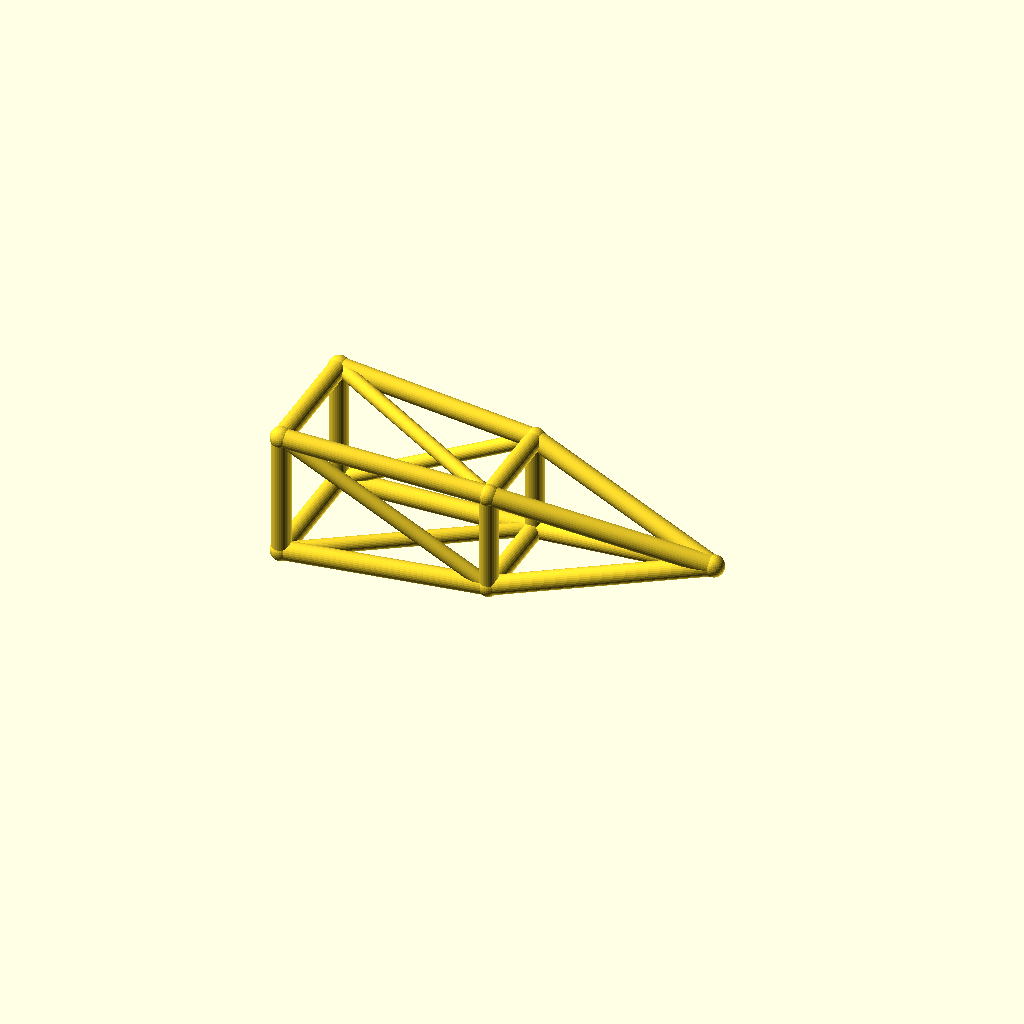
Cell 1 — every parameter at its default value.
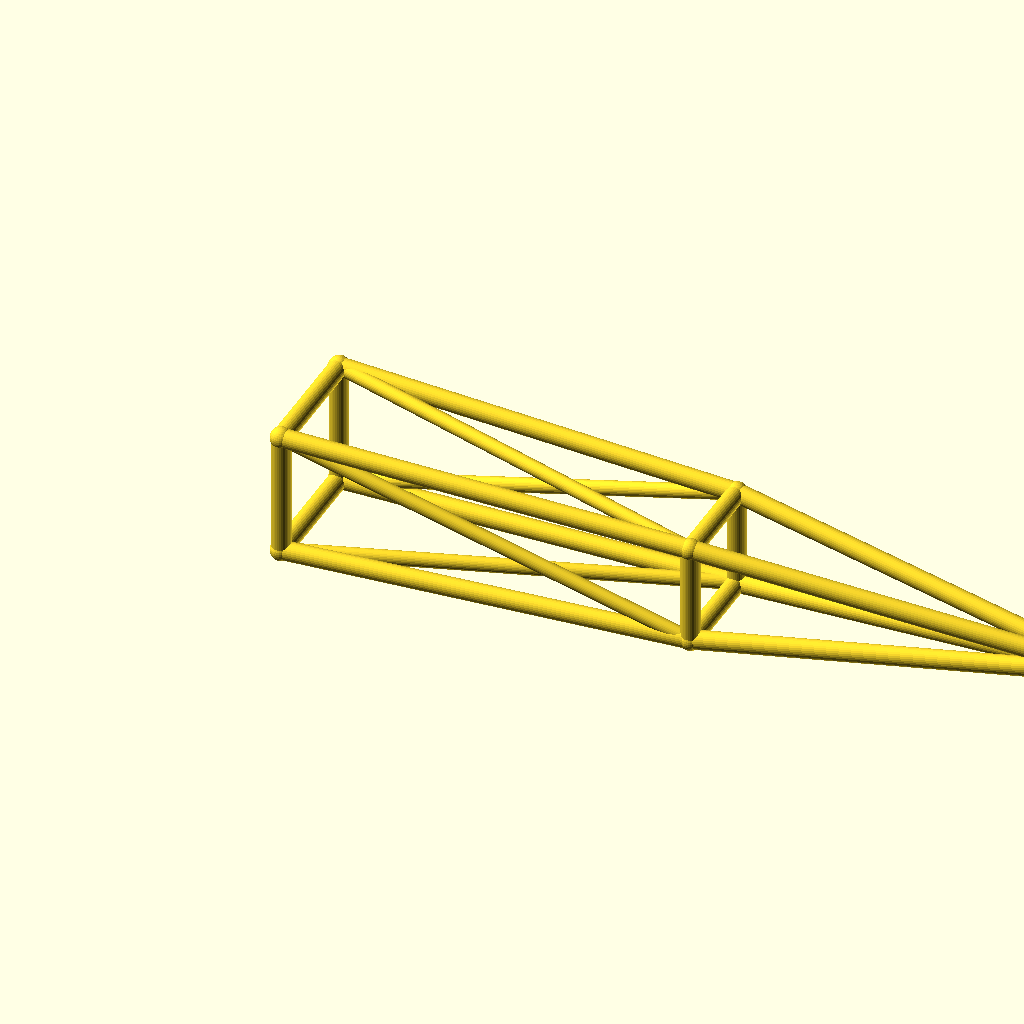
Cell 2: jib_l = 260 (everything else at default).
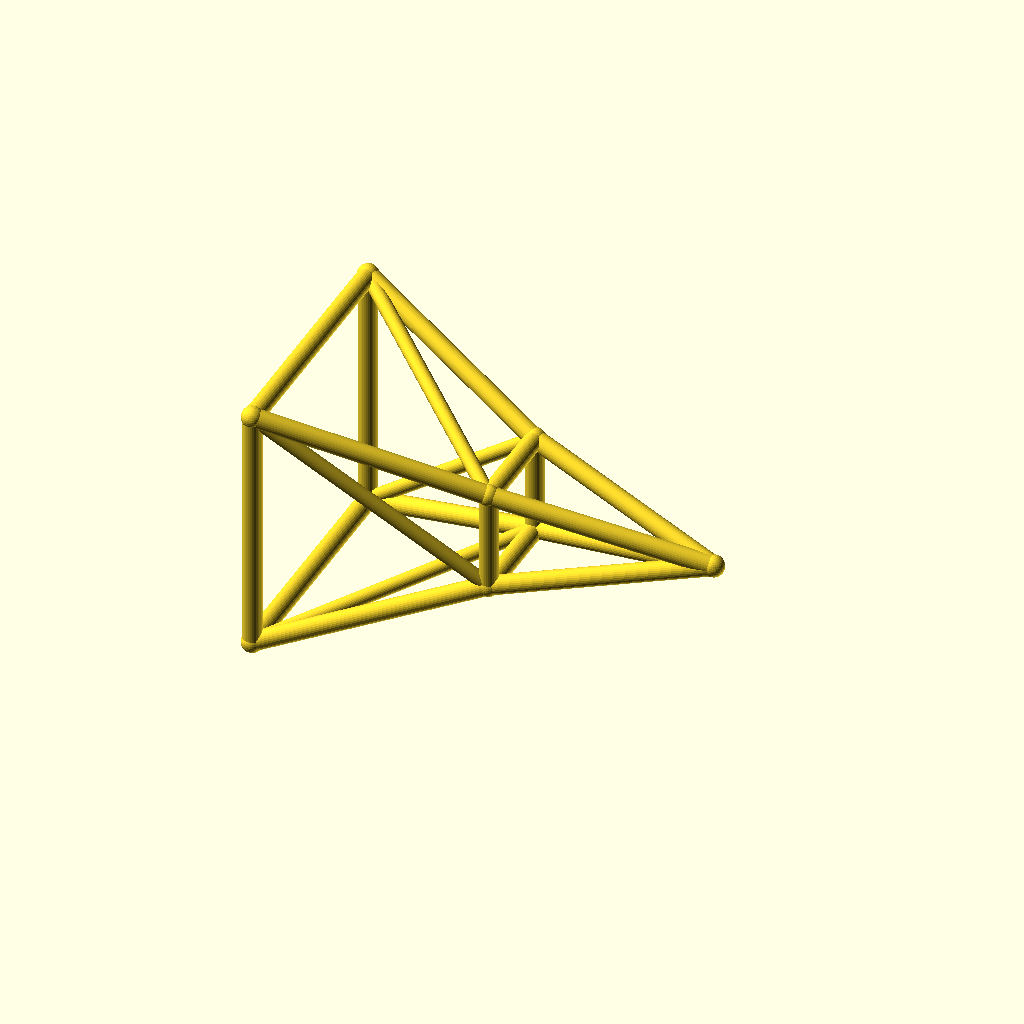
Cell 3 — root_w set to 40, the other parameters unchanged.
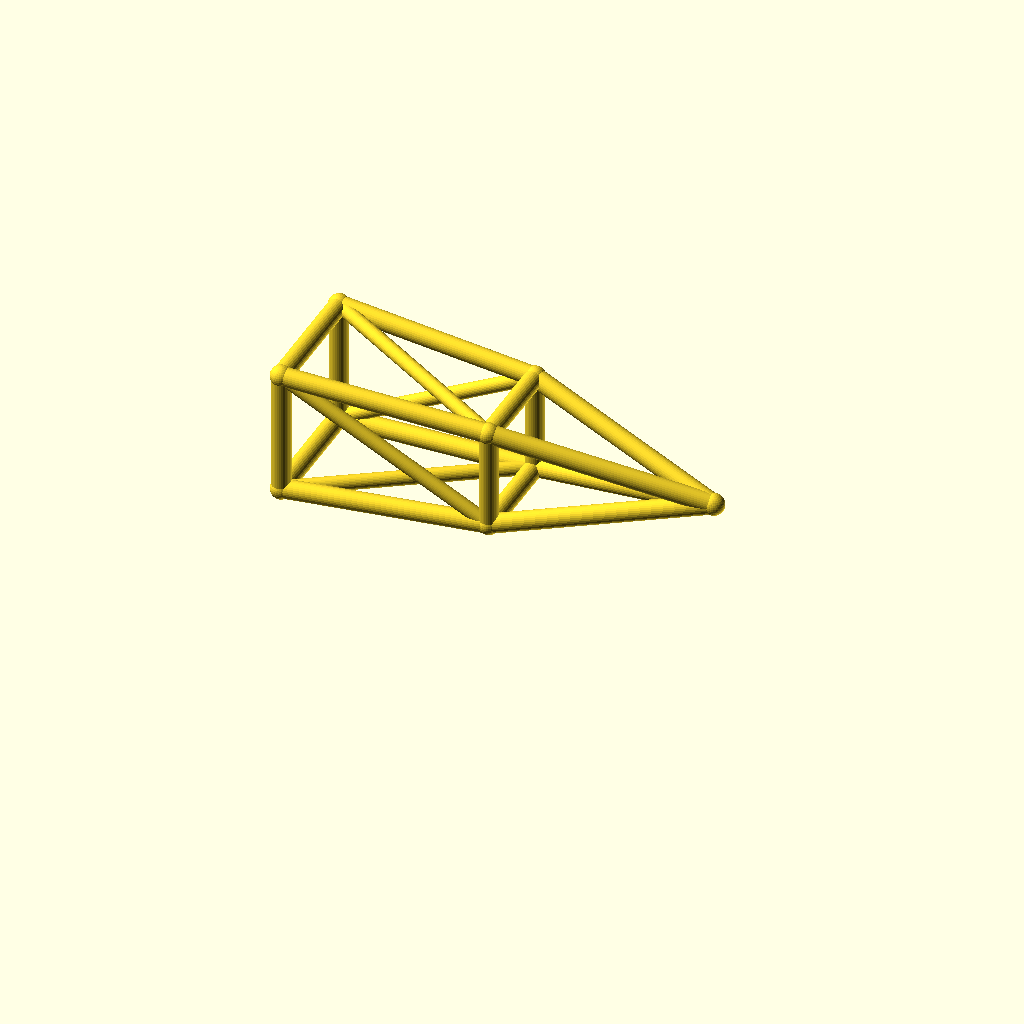
Cell 4 — deck_h set to 44, the other parameters unchanged.
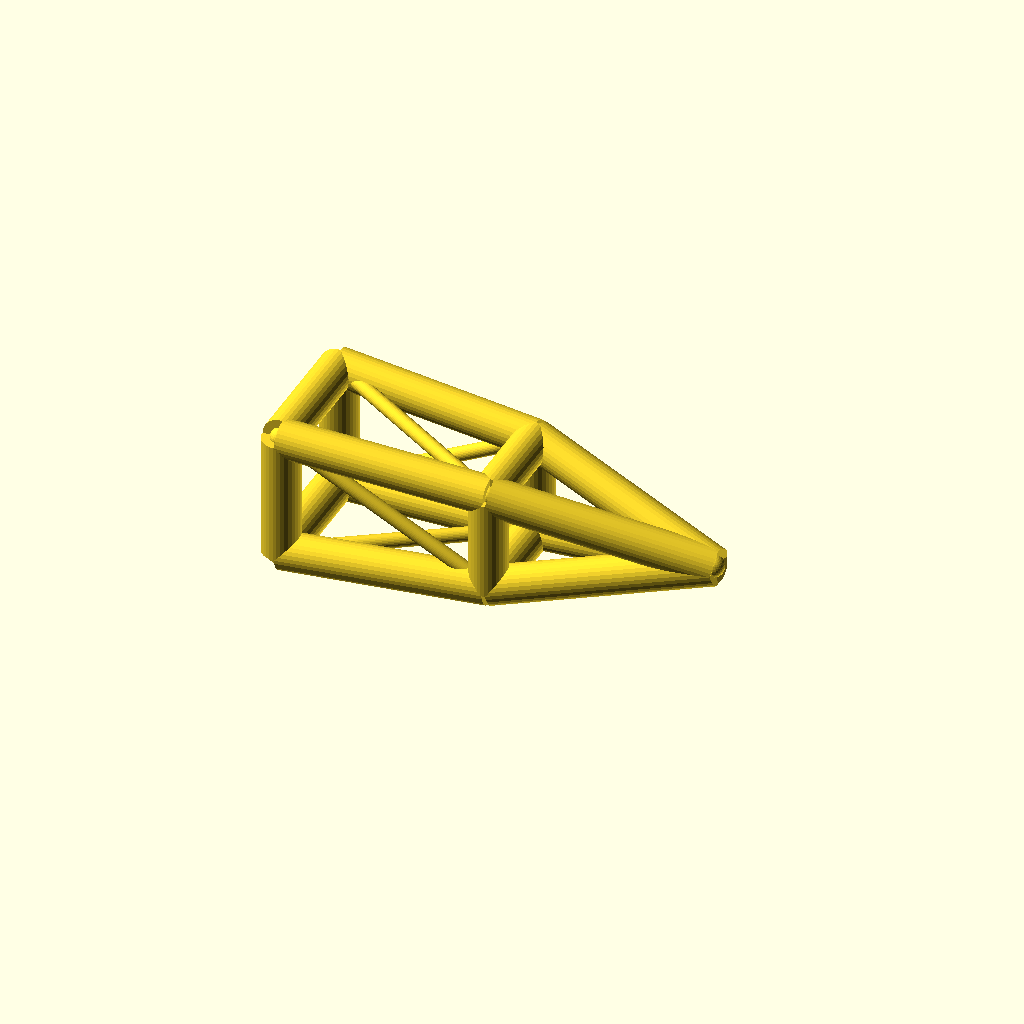
Cell 5: the same model with chord_r = 6.
All cells are drawn from one camera (rotation 55°, 0°, 25°, orthographic, colour scheme Cornfield), so only the parameter changes between them.
OpenSCAD source file optional_data/data/wire3/cranejib/scene_0193.scad:
$fn = 32;

// ----------------------------------------------------------------------
// Crane jib: pyramid jib, 130 mm
// ----------------------------------------------------------------------

// --- parameters (mm) ---
jib_l = 130;              // jib length, X
root_w = 20;              // half width of the root ring
tip_w = 12;               // half width of the tip ring
deck_h = 22;              // height of the jib axis
chord_r = 3;              // ring and chord radius
brace_r = 2.3;            // diagonal radius
joint_r = 3.4;            // joint ball radius
mid_w = 16;               // half width of the middle ring

bbox_x = jib_l + 2 * joint_r;  // overall X, joints included
bbox_y = 2 * root_w + 2 * joint_r;  // overall Y, joints included
bbox_z = 40 + 2 * joint_r;  // overall Z, joints included
chord_d = 2 * chord_r;  // chord stock diameter
brace_d = 2 * brace_r;  // brace stock diameter
root_d = 2 * root_w;  // root ring section
tip_d = 2 * tip_w;  // tip ring section
mid_d = 2 * mid_w;  // middle ring section
jib_h = 2 * root_w;  // root ring height
nodes = [[0, -root_w, deck_h - root_w], [0, root_w, deck_h - root_w], [0, root_w, deck_h + root_w], [0, -root_w, deck_h + root_w], [jib_l / 2, -mid_w, deck_h - mid_w], [jib_l / 2, mid_w, deck_h - mid_w], [jib_l / 2, mid_w, deck_h + mid_w], [jib_l / 2, -mid_w, deck_h + mid_w], [jib_l, 0, deck_h]];

module member(a, b, r) {
  /* round stock from joint a to joint b, ends buried in the joint balls */
  d = b - a;
  length = norm(d);
  translate(a) rotate([0, acos(d[2] / length), atan2(d[1], d[0])])
    cylinder(h = length, r = r);
}

module joint(p, r) {
  /* ball at the joint centre, fatter than every member meeting there */
  translate(p) sphere(r = r);
}

/* members - each call is one graph edge */
member(nodes[0], nodes[1], chord_r);
member(nodes[1], nodes[2], chord_r);
member(nodes[2], nodes[3], chord_r);
member(nodes[3], nodes[0], chord_r);
member(nodes[4], nodes[5], chord_r);
member(nodes[5], nodes[6], chord_r);
member(nodes[6], nodes[7], chord_r);
member(nodes[7], nodes[4], chord_r);
member(nodes[0], nodes[4], chord_r);
member(nodes[4], nodes[8], chord_r);
member(nodes[0], nodes[5], brace_r);
member(nodes[1], nodes[5], chord_r);
member(nodes[5], nodes[8], chord_r);
member(nodes[1], nodes[6], brace_r);
member(nodes[2], nodes[6], chord_r);
member(nodes[6], nodes[8], chord_r);
member(nodes[2], nodes[7], brace_r);
member(nodes[3], nodes[7], chord_r);
member(nodes[7], nodes[8], chord_r);
member(nodes[3], nodes[4], brace_r);

/* joint balls */
for (p = nodes) joint(p, joint_r);
Customizer parameters (derived from the source; name, type, default, range or options):
jib_l: number, default 130
root_w: number, default 20
tip_w: number, default 12
deck_h: number, default 22
chord_r: number, default 3
brace_r: number, default 2.3
joint_r: number, default 3.4
mid_w: number, default 16
